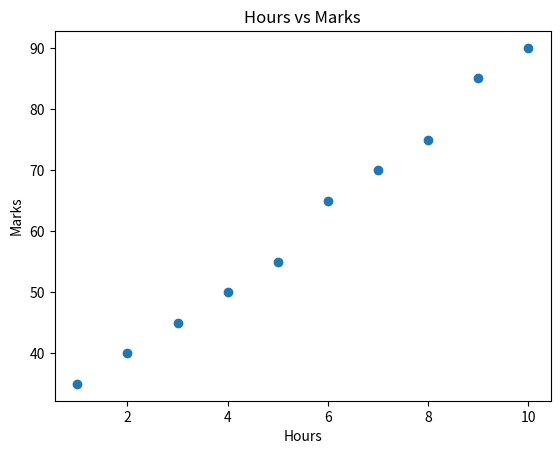
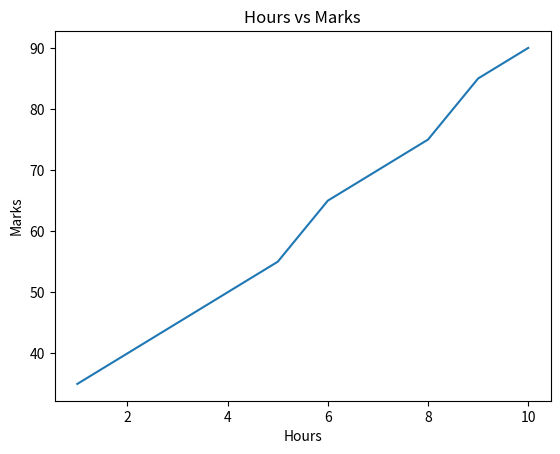

Reproduce these figures in Python, in order.
#30 Matplotlib scatter and line plots
import pandas as pd
import matplotlib.pyplot as plt

data = {
    "Hours": [1, 2, 3, 4, 5, 6, 7, 8, 9, 10],
    "Marks": [35, 40, 45, 50, 55, 65, 70, 75, 85, 90]
}
df = pd.DataFrame(data)

plt.scatter(df["Hours"], df["Marks"])
plt.xlabel("Hours")
plt.ylabel("Marks")
plt.title("Hours vs Marks")
plt.show()

plt.plot(df["Hours"], df["Marks"])
plt.xlabel("Hours")
plt.ylabel("Marks")
plt.title("Hours vs Marks")
plt.show()
